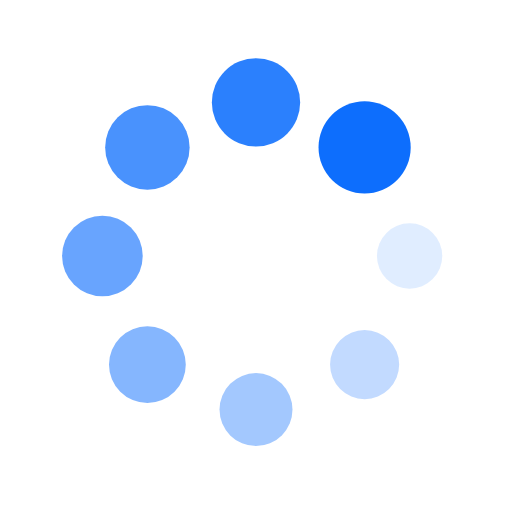
t = 0.00 s
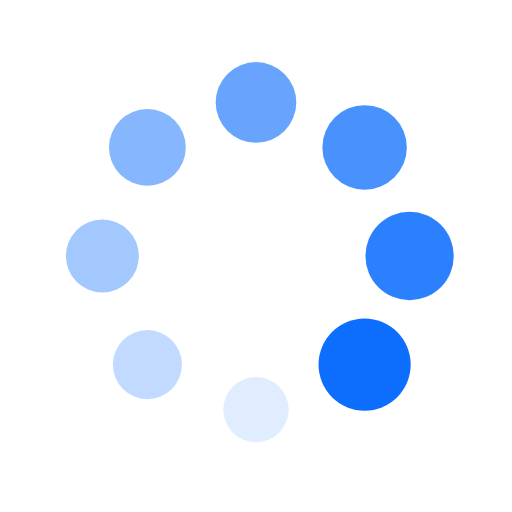
t = 0.25 s
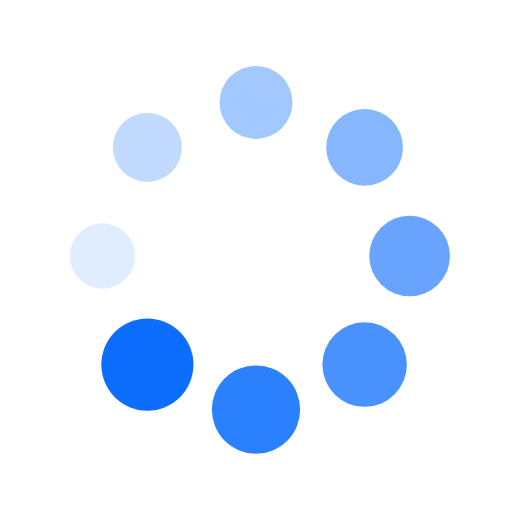
t = 0.50 s
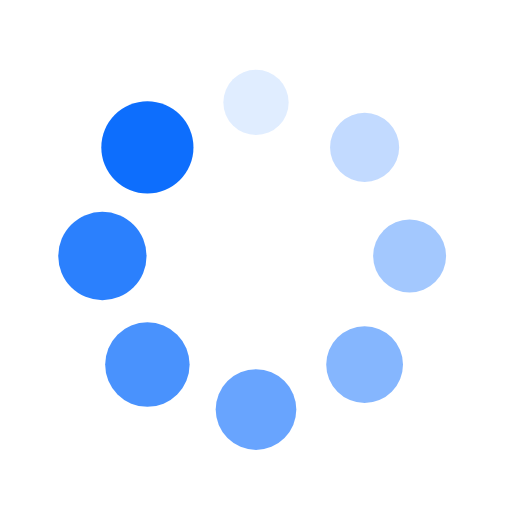
t = 0.75 s

The animated SVG that drew these frames (rendered in a browser with its animation timeline set to each time). Animation: 16 SMIL elements (animate=8,animateTransform=8); one cycle of 1.00 s, repeats indefinitely.

<?xml version="1.0" encoding="utf-8"?>
<svg xmlns="http://www.w3.org/2000/svg" xmlns:xlink="http://www.w3.org/1999/xlink" style="margin: auto; background: rgb(255, 255, 255); display: block; shape-rendering: auto;" width="37px" height="37px" viewBox="0 0 100 100" preserveAspectRatio="xMidYMid">
<g transform="translate(80,50)">
<g transform="rotate(0)">
<circle cx="0" cy="0" r="6" fill="#0d6efd" fill-opacity="1">
  <animateTransform attributeName="transform" type="scale" begin="-0.875s" values="1.5 1.5;1 1" keyTimes="0;1" dur="1s" repeatCount="indefinite"></animateTransform>
  <animate attributeName="fill-opacity" keyTimes="0;1" dur="1s" repeatCount="indefinite" values="1;0" begin="-0.875s"></animate>
</circle>
</g>
</g><g transform="translate(71.21320343559643,71.21320343559643)">
<g transform="rotate(45)">
<circle cx="0" cy="0" r="6" fill="#0d6efd" fill-opacity="0.875">
  <animateTransform attributeName="transform" type="scale" begin="-0.75s" values="1.5 1.5;1 1" keyTimes="0;1" dur="1s" repeatCount="indefinite"></animateTransform>
  <animate attributeName="fill-opacity" keyTimes="0;1" dur="1s" repeatCount="indefinite" values="1;0" begin="-0.75s"></animate>
</circle>
</g>
</g><g transform="translate(50,80)">
<g transform="rotate(90)">
<circle cx="0" cy="0" r="6" fill="#0d6efd" fill-opacity="0.75">
  <animateTransform attributeName="transform" type="scale" begin="-0.625s" values="1.5 1.5;1 1" keyTimes="0;1" dur="1s" repeatCount="indefinite"></animateTransform>
  <animate attributeName="fill-opacity" keyTimes="0;1" dur="1s" repeatCount="indefinite" values="1;0" begin="-0.625s"></animate>
</circle>
</g>
</g><g transform="translate(28.786796564403577,71.21320343559643)">
<g transform="rotate(135)">
<circle cx="0" cy="0" r="6" fill="#0d6efd" fill-opacity="0.625">
  <animateTransform attributeName="transform" type="scale" begin="-0.5s" values="1.5 1.5;1 1" keyTimes="0;1" dur="1s" repeatCount="indefinite"></animateTransform>
  <animate attributeName="fill-opacity" keyTimes="0;1" dur="1s" repeatCount="indefinite" values="1;0" begin="-0.5s"></animate>
</circle>
</g>
</g><g transform="translate(20,50.00000000000001)">
<g transform="rotate(180)">
<circle cx="0" cy="0" r="6" fill="#0d6efd" fill-opacity="0.5">
  <animateTransform attributeName="transform" type="scale" begin="-0.375s" values="1.5 1.5;1 1" keyTimes="0;1" dur="1s" repeatCount="indefinite"></animateTransform>
  <animate attributeName="fill-opacity" keyTimes="0;1" dur="1s" repeatCount="indefinite" values="1;0" begin="-0.375s"></animate>
</circle>
</g>
</g><g transform="translate(28.78679656440357,28.786796564403577)">
<g transform="rotate(225)">
<circle cx="0" cy="0" r="6" fill="#0d6efd" fill-opacity="0.375">
  <animateTransform attributeName="transform" type="scale" begin="-0.25s" values="1.5 1.5;1 1" keyTimes="0;1" dur="1s" repeatCount="indefinite"></animateTransform>
  <animate attributeName="fill-opacity" keyTimes="0;1" dur="1s" repeatCount="indefinite" values="1;0" begin="-0.25s"></animate>
</circle>
</g>
</g><g transform="translate(49.99999999999999,20)">
<g transform="rotate(270)">
<circle cx="0" cy="0" r="6" fill="#0d6efd" fill-opacity="0.25">
  <animateTransform attributeName="transform" type="scale" begin="-0.125s" values="1.5 1.5;1 1" keyTimes="0;1" dur="1s" repeatCount="indefinite"></animateTransform>
  <animate attributeName="fill-opacity" keyTimes="0;1" dur="1s" repeatCount="indefinite" values="1;0" begin="-0.125s"></animate>
</circle>
</g>
</g><g transform="translate(71.21320343559643,28.78679656440357)">
<g transform="rotate(315)">
<circle cx="0" cy="0" r="6" fill="#0d6efd" fill-opacity="0.125">
  <animateTransform attributeName="transform" type="scale" begin="0s" values="1.5 1.5;1 1" keyTimes="0;1" dur="1s" repeatCount="indefinite"></animateTransform>
  <animate attributeName="fill-opacity" keyTimes="0;1" dur="1s" repeatCount="indefinite" values="1;0" begin="0s"></animate>
</circle>
</g>
</g>
<!-- [ldio] generated by https://loading.io/ --></svg>
